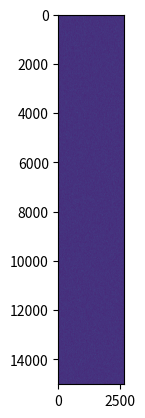

Reproduce this figure in Python.
import matplotlib.pyplot as plt
import numpy as np

#РєРѕРЅСЃС‚Р°РЅС‚С‹
d2r = np.pi/180
r2d = 180/np.pi

class target:
    def __init__(self, init):
        self.state = {'x':0.0, 'vx':0.0, 'ax':0.0,
                      'y':0.0, 'vy':0.0, 'ay':0.0}
        for k in init.keys():
            self.state[k] = init[k]
    
        self.pn = {'sax':1.0, 'say':1.0}
        print('initial state is', self.state)

    def CV(self, dT):
        # модель движения с примерно пост скоростью
        keys = ['x','vx','y','vy'] #что нужно в векторе состояния (нужный порядок ключей)

        X = np.array([self.state[k] for k in keys])
        F = [[1, dT, 0, 0],
            [0, 1, 0, 0 ],
            [0, 0, 1, dT],
            [0, 0, 0, 1 ]]
        F = np.array(F)
        G = [[dT**2/2, 0],
            [dT, 0 ],
            [0, dT**2/2],
            [0, dT]] 
        G = np.array(G)
        W = np.array ([np.random.normal(0,self.pn['sax']),np.random.normal(0,self.pn['say'])])
        Xnew = F@X + G@W

        for i in range(4):
            self.state[keys[i]] = Xnew[i]
       # print('new state is',  self.state)


class Radar:
    #модель измерителя в виде радиолокатора с известными характеристиками
    def __init__(self, params):
        self.coords = {'x':params['x'], 'y':params['y']} #передаем параметры радиолокатора
        self.lmd = params['l']
        self.dR = 15         #метры
        self.dP = 30*d2r      #из градусов в радианы P - фи (шир дн)
        self.w = 2*np.pi/0.1   #0.1 секунда один оборот
        self.fs = 40e6       #частота дискр
        self.current_los = 0 #направление линии визирования
        self.B = 10e6
        self.tau = 1/self.B
        self.freq = 0
        self.PRF = 1/66.6e-6

    def turn(self,dt):   #поворот АС
        self.current_los = self.current_los +self.w*dt
        if self.current_los >= 2*np.pi:
            self.current_los = self.current_los - 2*np.pi #деление по модулю на 2pi

    def receive (self, target_coords):    #прием сигнала радиолокатором
        range = np.sqrt((target_coords['x']-self.coords['x'])**2+(target_coords['y']-self.coords['y']))
        tz = 2*range/3e8  #задержка сигнала

        angle =  np.arctan2(target_coords['y']-self.coords['y'],target_coords['x']-self.coords['x'])
        dangle = angle - self.current_los #м/ду ЛВ и целью
        A = np.sinc(dangle/np.pi)
        B = 10e6 #частота девиации - для ЛЧМ
        tau = 1/B #длит имп
        freq = 0
        PRF =  1/66.6e-4 #частота повторения импульсов 10 км однозначная дальность
        
        t = np.arange (0,1/self.PRF - self.tau,1/self.fs)
        signal = A*np.exp(-1J*2*np.pi*self.freq*(t-tz))*(np.heaviside(t-tz,0)-np.heaviside(t-tz-self.tau,0)) + np.random.normal (0, 1, t.shape)#принятый сигнал t.shape - размерность вектора (кол-во отсчетов)
        reference_signal = np.exp(1J*2*np.pi*self.freq*t)*(np.heaviside(t,0)-np.heaviside(t-self.tau,0)) #опорный сигнал (комплексно-сопряж)
        reference_signal = reference_signal [:int(self.tau*self.fs)] #забрали ту часть, где содержится радиоимпульс и не содерж нули
        sig_fft = np.fft.fft(signal,int(self.fs/self.PRF)) #self.fs/PRF -кол-во отсчетов БПФ
        ref_fft = np.fft.fft(reference_signal,int(self.fs/self.PRF))
        u_fft = sig_fft*ref_fft #быстрая свертка
        conv_signal= np.fft.ifft(sig_fft*ref_fft) #возвращ во врем обл, ничего не отрезаем
        self.turn(1/self.PRF) #поворачиваем радиолокатор после каждого зондирования
        return {'angle':self.current_los, 'data':conv_signal} #данные: угол из конв сигнала


if __name__ == '__main__':
    target1 = target({'x':0.0, 'y':1000.0, 'vx':50, 'vy':50})
    radar1 = Radar({'x':100,'y':100,'l':0.03}) #из класса передаем числами
    data = []
    T = 1 #время моделирования
    for t in np.arange(0,T,1/radar1.PRF):
        target1.CV(1/radar1.PRF) #шаг дискр, цель с ним перемещ
        #plt.plot(target1.state['x'],target1.state['y'],'*r')
        signal = radar1.receive (target1.state) 
        data.append(signal['data']) #передаем данные

    #plt.grid()
    plt.imshow(np.array(np.abs(data)))
    plt.show()
